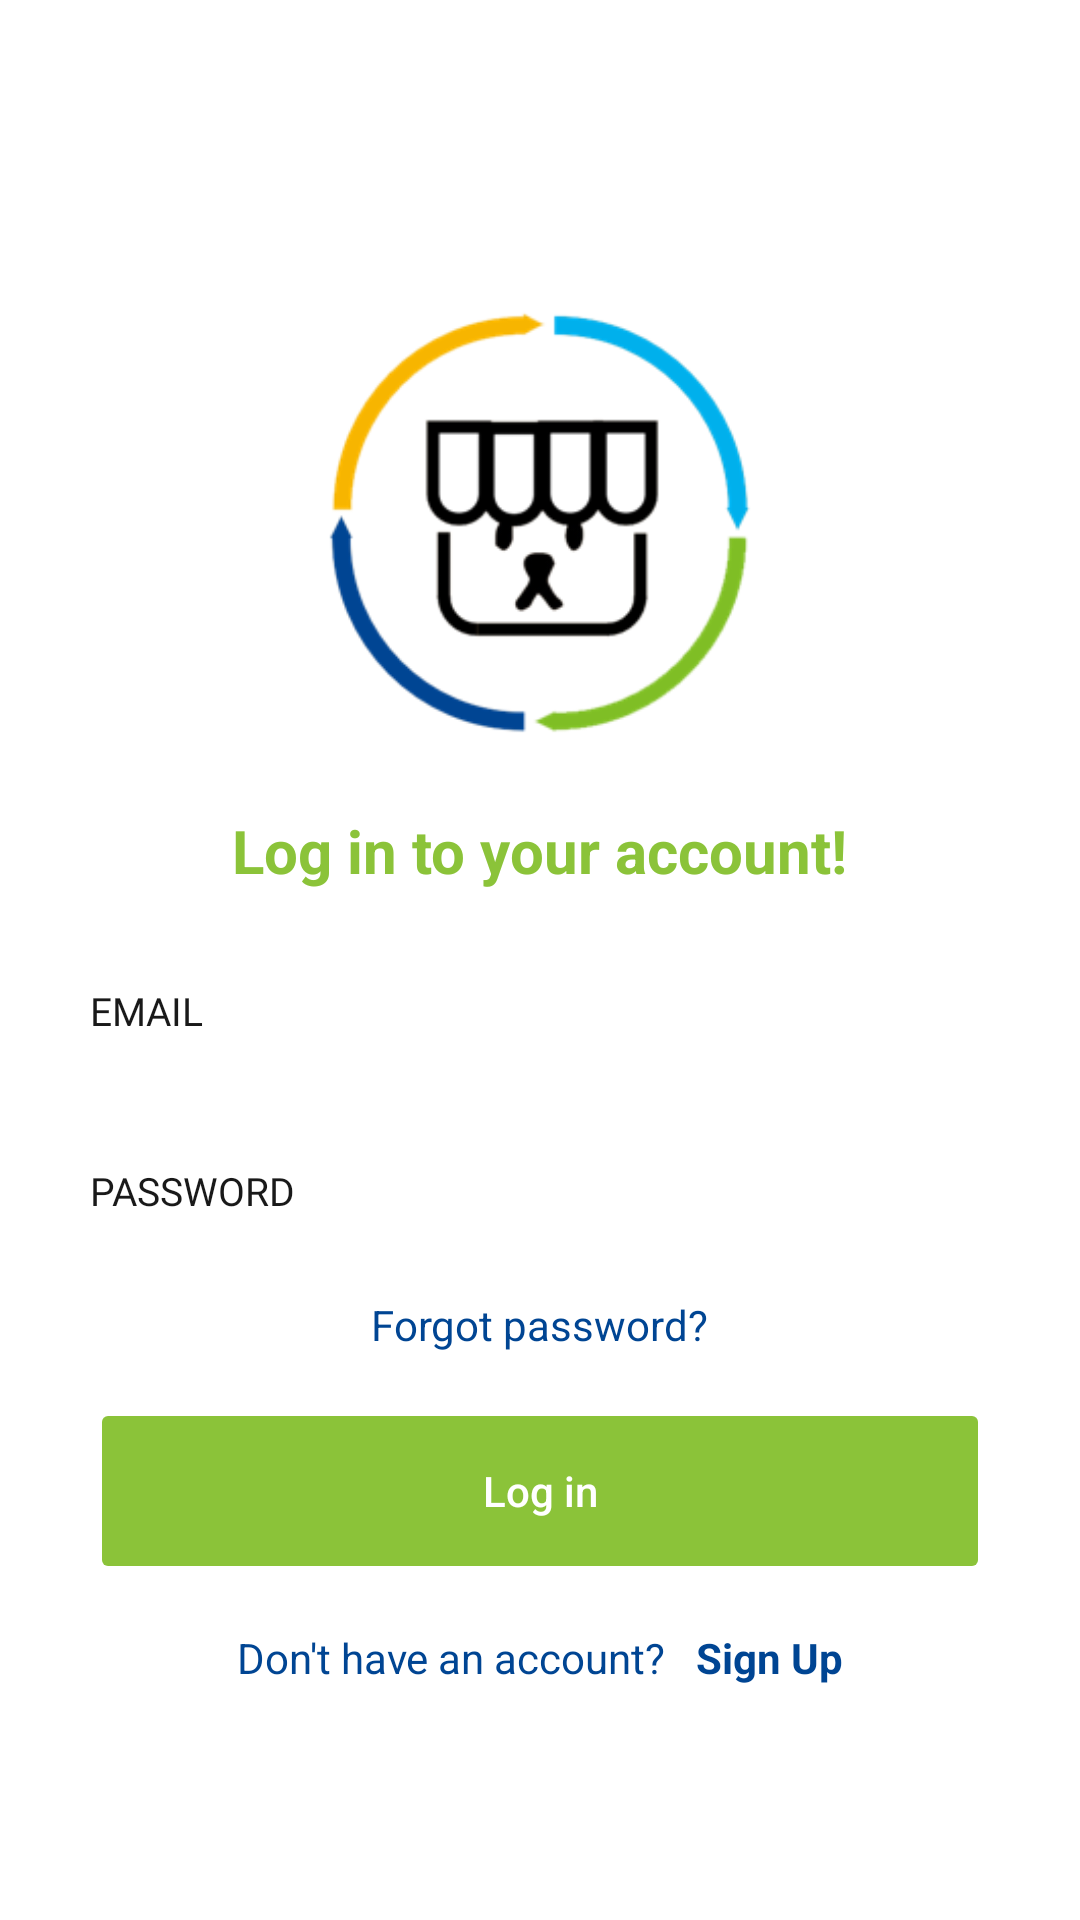

Write the Android layout XML for this screen, with the resource values it uses.
<!-- AndroidManifest.xml: application theme Theme.Hhhhhh -->
<!-- res/layout/activity_login.xml -->
<?xml version="1.0" encoding="utf-8"?>
<androidx.constraintlayout.widget.ConstraintLayout xmlns:android="http://schemas.android.com/apk/res/android"
    xmlns:tools="http://schemas.android.com/tools"
    android:layout_width="match_parent"
    android:layout_height="match_parent"
    android:padding="30dp"
    xmlns:app="http://schemas.android.com/apk/res-auto"
    android:orientation="vertical"
    tools:context=".LoginActivity">

    <LinearLayout
        android:id="@+id/back"
        android:paddingTop="70dp"
        android:layout_width="match_parent"
        android:layout_height="wrap_content"
        android:orientation="vertical"
        tools:ignore="MissingConstraints">

    <ImageView
        android:layout_width="150dp"
        android:layout_height="150dp"
        android:src="@drawable/logo"
        android:layout_gravity="center"
        tools:ignore="MissingConstraints" />
    <TextView
        android:layout_width="wrap_content"
        android:layout_height="wrap_content"
        android:text="Log in to your account!"
        android:paddingTop="20dp"
        android:textStyle="bold"
        android:textColor="#8BC339"
        android:textSize="20sp"
        android:layout_gravity="center"/>
    </LinearLayout>

    <LinearLayout
        android:layout_width="match_parent"
        android:layout_height="wrap_content"
        android:orientation="vertical"
        tools:ignore="MissingConstraints"
        app:layout_constraintTop_toBottomOf="@id/back">
        <include layout="@layout/sinppest_login_email"/>
        <include layout="@layout/sinppest_login_password_center" />
        <TextView
            android:id="@+id/FindPassword"
            android:layout_width="wrap_content"
            android:layout_height="wrap_content"
            android:layout_gravity="center"
            android:layout_marginTop="15dp"
            android:text="Forgot password?"
            android:textColor="#004593" />
        <Button
            android:id="@+id/login_success"
            android:layout_width="300dp"
            android:layout_height="62dp"
            android:layout_gravity="center_horizontal"
            android:layout_margin="15dp"
            android:backgroundTint="#8BC339"
            android:stateListAnimator="@null"
            android:text="Log in"
            android:textAllCaps="false"
            android:textColor="#FFFFFF" />
        <LinearLayout
            android:layout_width="match_parent"
            android:layout_height="wrap_content"
            android:gravity="center_horizontal"
            android:orientation="horizontal">
            <TextView
                android:layout_width="wrap_content"
                android:layout_height="match_parent"
                android:gravity="center_vertical"
                android:text="Don't have an account?"
                android:textColor="#004593" />
            <TextView
                android:id="@+id/login_signup"
                android:layout_width="wrap_content"
                android:layout_height="match_parent"
                android:layout_marginLeft="10dp"
                android:gravity="center_vertical"
                android:text="Sign Up"
                android:textColor="#004593"
                android:textStyle="bold" />
        </LinearLayout>

    </LinearLayout>



</androidx.constraintlayout.widget.ConstraintLayout>
<!-- res/layout/sinppest_login_email.xml (included above) -->
<merge xmlns:android="http://schemas.android.com/apk/res/android"
    android:layout_width="match_parent"
    android:layout_height="match_parent"
    >

    <LinearLayout

        android:layout_width="300dp"
        android:layout_height="40dp"
        android:layout_gravity="center_horizontal"
        android:layout_marginTop="20dp"
        android:background="@drawable/round_input1"
        android:weightSum="10"
        >
        <TextView
            android:id="@+id/LoginEmail"
            android:layout_width="0dp"
            android:layout_height="match_parent"
            android:gravity="left|center_vertical"
            android:fontFamily="@font/opensans_bold"
            android:text="EMAIL"
            android:textColor="#191919"
            android:textSize="13sp"
            android:layout_weight="3"
            android:textStyle="normal"/>

        <EditText
            android:id="@+id/login_email"
            android:layout_width="0dp"
            android:layout_height="match_parent"
            android:includeFontPadding="false"
            android:inputType="textEmailAddress"
            android:textColor="#707070"
            android:textSize="14sp"
            android:background="@null"
            android:layout_weight="7"/>

    </LinearLayout>

</merge>
<!-- res/layout/sinppest_login_password_center.xml (included above) -->
<merge xmlns:android="http://schemas.android.com/apk/res/android"
    android:layout_width="match_parent"
    android:layout_height="match_parent"
    >

    <LinearLayout

        android:layout_width="300dp"
        android:layout_height="40dp"
        android:layout_gravity="center_horizontal"
        android:layout_marginTop="20dp"
        android:background="@drawable/round_input1"
        android:weightSum="10"
        >

        <TextView
            android:id="@+id/LoginPassword"
            android:layout_width="0dp"
            android:layout_height="match_parent"
            android:layout_weight="3"
            android:fontFamily="@font/opensans_bold"
            android:gravity="left|center_vertical"
            android:text="PASSWORD"
            android:textColor="#191919"
            android:textSize="13sp" />

        <EditText
            android:id="@+id/login_password"
            android:layout_width="0dp"
            android:layout_height="match_parent"
            android:includeFontPadding="false"
            android:inputType="textPassword"
            android:textColor="#707070"
            android:textSize="14sp"
            android:background="@null"
            android:layout_weight="7"/>

    </LinearLayout>

</merge>
<!-- resources referenced by this layout -->
<resources>
  <!-- drawable logo: png bitmap (drawable-v24, 17730 bytes) -->
  <style name="Theme.Hhhhhh" parent="Theme.MaterialComponents.DayNight.DarkActionBar">
          
          <item name="colorPrimary">@color/purple_500</item>
          <item name="colorPrimaryVariant">@color/purple_700</item>
          <item name="colorOnPrimary">@color/white</item>
          
          <item name="colorSecondary">@color/teal_200</item>
          <item name="colorSecondaryVariant">@color/teal_700</item>
          <item name="colorOnSecondary">@color/black</item>
          
          <item name="android:statusBarColor" tools:targetApi="l">?attr/colorPrimaryVariant</item>
          
      </style>
  <!-- not gathered from this repository: default colours our renderer supplied (Android Studio template values) -->
  <color name="purple_500">#FF6200EE</color>
  <color name="purple_700">#FF3700B3</color>
  <color name="teal_200">#FF03DAC5</color>
  <color name="teal_700">#FF018786</color>
  <color name="black">#FF000000</color>
  <color name="white">#FFFFFFFF</color>
</resources>
